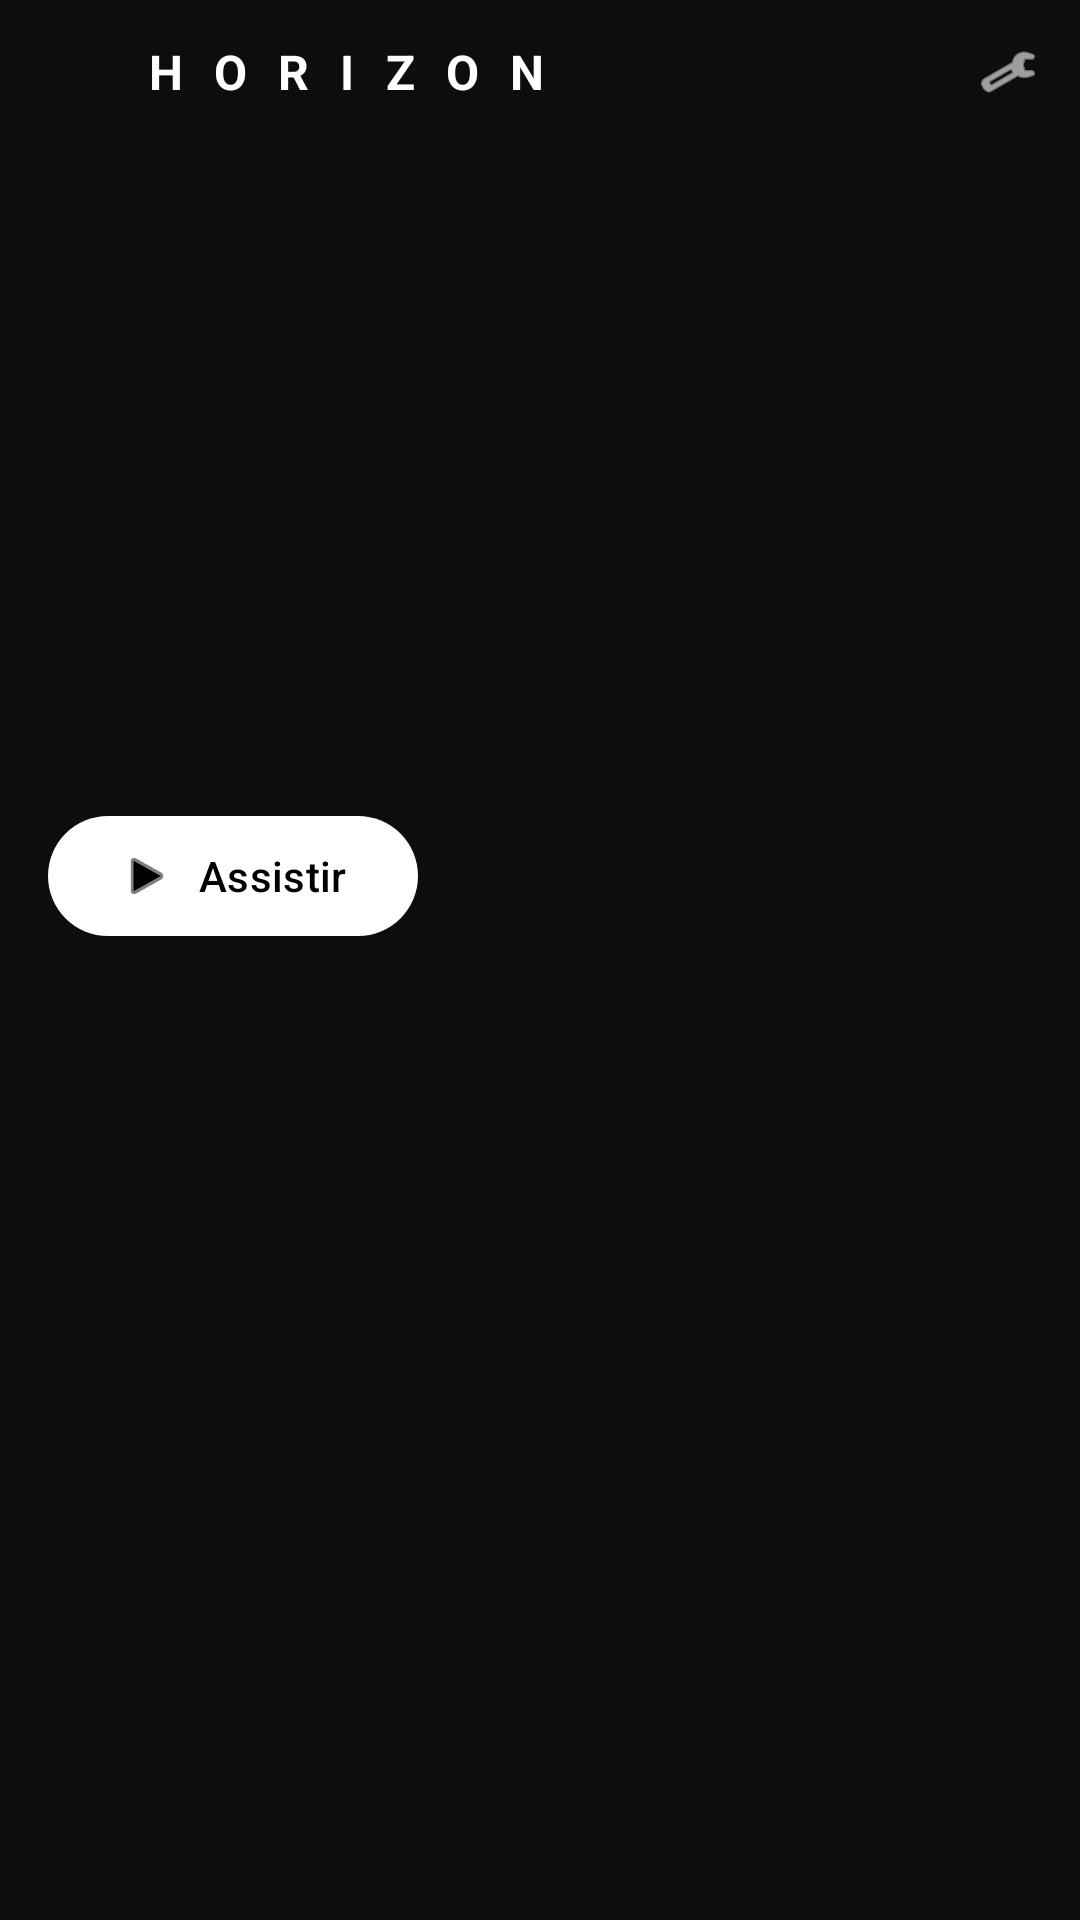

Android layout source for this screen:
<!-- AndroidManifest.xml: application theme Theme.Horizon -->
<!-- res/layout/activity_stream.xml -->
<?xml version="1.0" encoding="utf-8"?>
<FrameLayout xmlns:android="http://schemas.android.com/apk/res/android"
    xmlns:app="http://schemas.android.com/apk/res-auto"
    android:layout_width="match_parent"
    android:layout_height="match_parent"
    android:background="@color/bg"
    android:fitsSystemWindows="true">

    <ScrollView
        android:layout_width="match_parent"
        android:layout_height="match_parent"
        android:fillViewport="true"
        android:scrollbars="none">

        <LinearLayout
            android:layout_width="match_parent"
            android:layout_height="wrap_content"
            android:orientation="vertical"
            android:paddingBottom="24dp">

            
            <LinearLayout
                android:layout_width="match_parent"
                android:layout_height="wrap_content"
                android:gravity="center_vertical"
                android:orientation="horizontal">

                <com.google.android.material.button.MaterialButton
                    android:id="@+id/btnBack"
                    style="@style/Widget.Material3.Button.IconButton"
                    android:layout_width="48dp"
                    android:layout_height="48dp"
                    app:icon="@drawable/ic_back"
                    app:iconTint="@color/text_primary" />

                <TextView
                    android:layout_width="0dp"
                    android:layout_height="wrap_content"
                    android:layout_weight="1"
                    android:letterSpacing="0.2"
                    android:text="@string/title"
                    android:textColor="@color/text_primary"
                    android:textSize="16sp"
                    android:textStyle="bold" />

                <com.google.android.material.button.MaterialButton
                    android:id="@+id/btnManage"
                    style="@style/Widget.Material3.Button.IconButton"
                    android:layout_width="48dp"
                    android:layout_height="48dp"
                    app:icon="@android:drawable/ic_menu_manage"
                    app:iconTint="@color/text_primary" />
            </LinearLayout>

            <HorizontalScrollView
                android:layout_width="match_parent"
                android:layout_height="wrap_content"
                android:paddingHorizontal="12dp"
                android:paddingBottom="4dp"
                android:scrollbars="none">

                <com.google.android.material.chip.ChipGroup
                    android:id="@+id/catBar"
                    android:layout_width="wrap_content"
                    android:layout_height="wrap_content"
                    app:singleLine="true"
                    app:singleSelection="true" />
            </HorizontalScrollView>

            
            <FrameLayout
                android:id="@+id/heroBox"
                android:layout_width="match_parent"
                android:layout_height="280dp">

                <ImageView
                    android:id="@+id/heroImage"
                    android:layout_width="match_parent"
                    android:layout_height="match_parent"
                    android:scaleType="centerCrop" />

                <View
                    android:layout_width="match_parent"
                    android:layout_height="150dp"
                    android:layout_gravity="bottom"
                    android:background="@drawable/scrim_bottom" />

                <LinearLayout
                    android:layout_width="match_parent"
                    android:layout_height="wrap_content"
                    android:layout_gravity="bottom"
                    android:orientation="vertical"
                    android:padding="16dp">

                    <TextView
                        android:id="@+id/heroTitle"
                        android:layout_width="match_parent"
                        android:layout_height="wrap_content"
                        android:ellipsize="end"
                        android:maxLines="2"
                        android:textColor="#FFFFFF"
                        android:textSize="20sp"
                        android:textStyle="bold" />

                    <com.google.android.material.button.MaterialButton
                        android:id="@+id/btnHeroPlay"
                        android:layout_width="wrap_content"
                        android:layout_height="wrap_content"
                        android:layout_marginTop="10dp"
                        android:text="@string/play"
                        android:textColor="#000000"
                        app:backgroundTint="#FFFFFF"
                        app:icon="@android:drawable/ic_media_play"
                        app:iconTint="#000000" />
                </LinearLayout>
            </FrameLayout>

            <LinearLayout
                android:id="@+id/rows"
                android:layout_width="match_parent"
                android:layout_height="wrap_content"
                android:orientation="vertical"
                android:paddingTop="8dp" />

            <TextView
                android:id="@+id/empty"
                android:layout_width="match_parent"
                android:layout_height="wrap_content"
                android:gravity="center"
                android:padding="48dp"
                android:text="@string/empty_library"
                android:textColor="@color/text_secondary"
                android:visibility="gone" />
        </LinearLayout>
    </ScrollView>

    
    <LinearLayout
        android:id="@+id/bottomBar"
        android:layout_width="match_parent"
        android:layout_height="wrap_content"
        android:layout_gravity="bottom"
        android:background="@color/surface"
        android:gravity="center_vertical"
        android:orientation="horizontal"
        android:padding="6dp"
        android:visibility="gone">

        <TextView
            android:id="@+id/selCount"
            android:layout_width="0dp"
            android:layout_height="wrap_content"
            android:layout_weight="1"
            android:paddingStart="10dp"
            android:text="0"
            android:textColor="@color/text_primary" />

        <com.google.android.material.button.MaterialButton
            android:id="@+id/btnCatSel"
            style="@style/Widget.Material3.Button.TextButton.Icon"
            android:layout_width="wrap_content"
            android:layout_height="wrap_content"
            android:minWidth="0dp"
            android:text="@string/category"
            android:textColor="@color/accent"
            android:textSize="11sp"
            app:icon="@android:drawable/ic_menu_agenda"
            app:iconTint="@color/accent" />

        <com.google.android.material.button.MaterialButton
            android:id="@+id/btnListSel"
            style="@style/Widget.Material3.Button.TextButton.Icon"
            android:layout_width="wrap_content"
            android:layout_height="wrap_content"
            android:minWidth="0dp"
            android:text="@string/list"
            android:textColor="@color/accent"
            android:textSize="11sp"
            app:icon="@android:drawable/ic_media_play"
            app:iconTint="@color/accent" />

        <com.google.android.material.button.MaterialButton
            android:id="@+id/btnMoveSel"
            style="@style/Widget.Material3.Button.TextButton.Icon"
            android:layout_width="wrap_content"
            android:layout_height="wrap_content"
            android:minWidth="0dp"
            android:text="@string/move"
            android:textColor="@color/accent"
            android:textSize="11sp"
            app:icon="@android:drawable/ic_menu_save"
            app:iconTint="@color/accent" />

        <com.google.android.material.button.MaterialButton
            android:id="@+id/btnShareSel"
            style="@style/Widget.Material3.Button.IconButton"
            android:layout_width="44dp"
            android:layout_height="44dp"
            app:icon="@android:drawable/ic_menu_share"
            app:iconTint="@color/accent" />

        <com.google.android.material.button.MaterialButton
            android:id="@+id/btnDeleteSel"
            style="@style/Widget.Material3.Button.IconButton"
            android:layout_width="44dp"
            android:layout_height="44dp"
            app:icon="@android:drawable/ic_menu_delete"
            app:iconTint="#FF5252" />
    </LinearLayout>
</FrameLayout>
<!-- resources referenced by this layout -->
<resources>
  <color name="accent">#FF9800</color>
  <color name="bg">#0D0D0D</color>
  <color name="surface">#1A1A1A</color>
  <color name="text_primary">#FFFFFF</color>
  <color name="text_secondary">#9E9E9E</color>
  <string name="category">Categoria</string>
  <string name="empty_library">Nenhum vídeo baixado ainda</string>
  <string name="list">Lista</string>
  <string name="move">Mover</string>
  <string name="play">Assistir</string>
  <string name="title">H O R I Z O N</string>
  <style name="Theme.Horizon" parent="Theme.Material3.Dark.NoActionBar">
          <item name="android:windowBackground">@color/bg</item>
          <item name="colorPrimary">@color/accent</item>
          <item name="colorOnPrimary">#000000</item>
          <item name="colorSurface">@color/surface</item>
          <item name="android:statusBarColor">@color/bg</item>
          <item name="android:navigationBarColor">@color/bg</item>
      </style>
</resources>
